Image classification data set "data" (Pazlik19/YoloVision on GitHub). Class labels (31): latter А, latter Б, latter В, latter Г, latter Д, latter Е, latter Ж, latter З, latter И, latter Й, latter К, latter Л, latter М, latter Н, latter О, latter П, latter Р, latter С, latter Т, latter У, latter Ф, latter Х, latter Ц, latter Ч, latter Щ, latter Ъ, latter Ы, latter Ь, latter Э, latter Ю, latter Я.

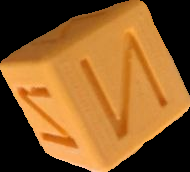
Label: latter И

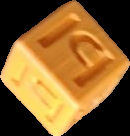
Label: latter Ы

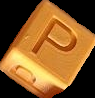
Label: latter Р

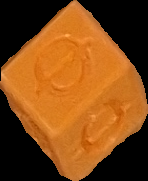
Label: latter Ф

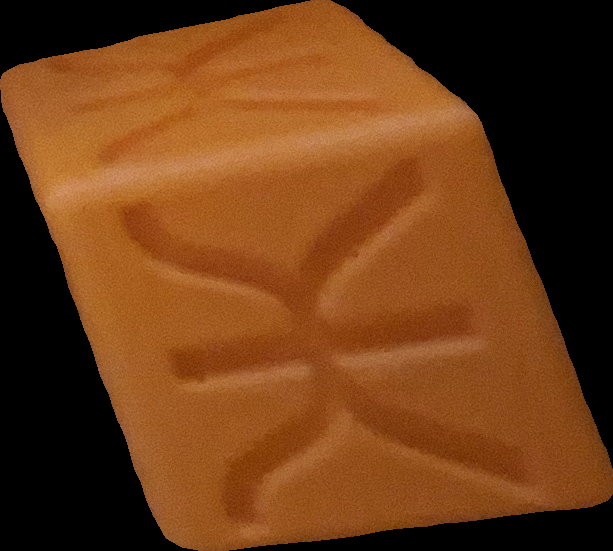
Label: latter Ж

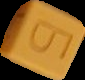
Label: latter Б
